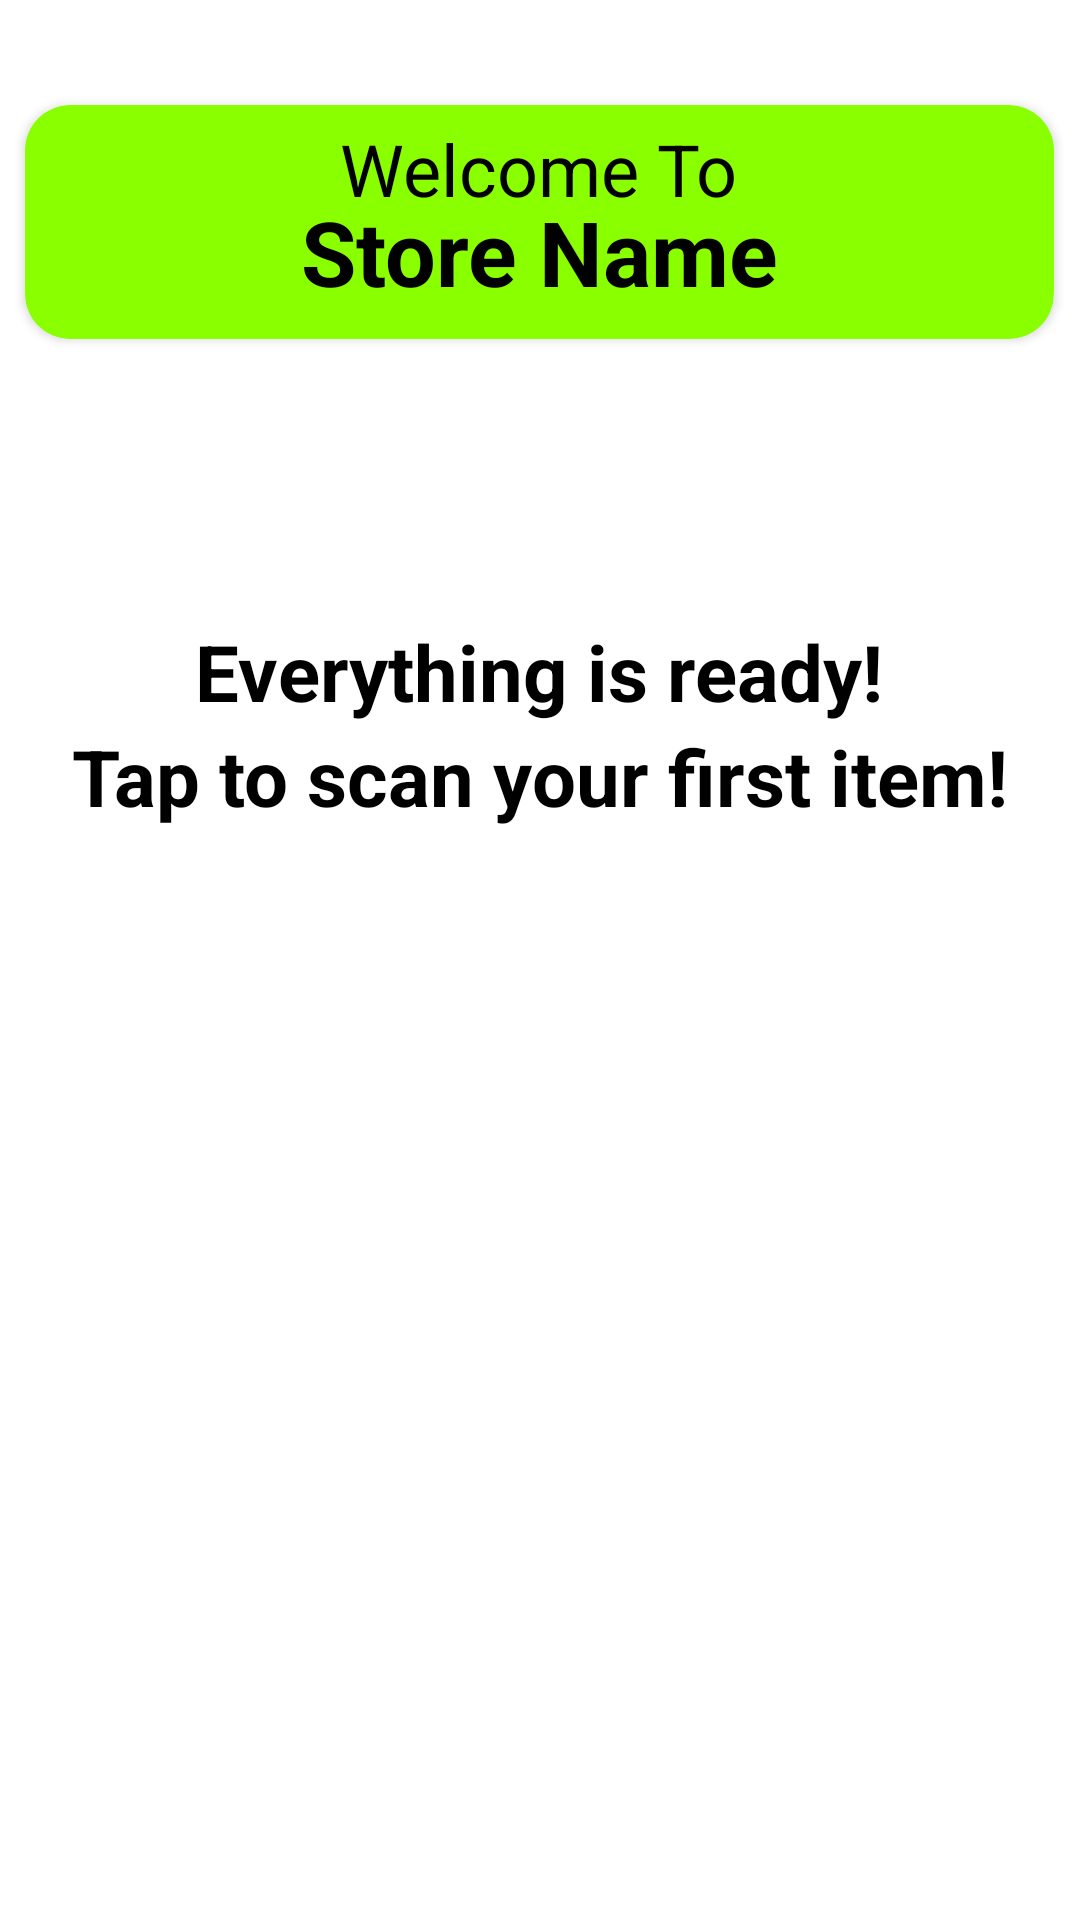

Write the Android layout XML for this screen, with the resource values it uses.
<!-- AndroidManifest.xml: application theme Theme.MyPrice -->
<!-- res/layout/activity_first_scan.xml -->
<?xml version="1.0" encoding="utf-8"?>
<LinearLayout xmlns:android="http://schemas.android.com/apk/res/android"
    xmlns:app="http://schemas.android.com/apk/res-auto"
    xmlns:tools="http://schemas.android.com/tools"
    android:layout_width="match_parent"
    android:layout_height="match_parent"
    android:background="@drawable/img_1"
    android:gravity="center"
    android:orientation="vertical"
    tools:context=".FirstScan">

    <LinearLayout
        android:layout_width="match_parent"
        android:layout_height="match_parent"
        android:background="#99FFFFFF"
        android:orientation="vertical">

        <androidx.cardview.widget.CardView
            android:layout_width="343dp"
            android:layout_height="78dp"
            android:layout_gravity="center|top"
            android:layout_marginTop="35dp"
            app:cardBackgroundColor="@color/lightgreen"
            app:cardCornerRadius="15dp">

            <TextView
                android:id="@+id/textView"
                android:layout_width="wrap_content"
                android:layout_height="wrap_content"
                android:layout_gravity="center_horizontal"
                android:layout_marginTop="5dp"
                android:text="Welcome To"
                android:textColor="#000000"
                android:textSize="24sp" />

            <TextView
                android:id="@+id/lbl_storename_fs"
                android:layout_width="wrap_content"
                android:layout_height="wrap_content"
                android:layout_gravity="center|center_horizontal"
                android:layout_marginTop="10dp"
                android:text="Store Name"
                android:textColor="#000000"
                android:textSize="30sp"
                android:textStyle="bold" />
        </androidx.cardview.widget.CardView>

        <LinearLayout
            android:layout_width="match_parent"
            android:layout_height="match_parent"
            android:gravity="center"
            android:orientation="vertical">

            <TextView
                android:id="@+id/textView4"
                android:layout_width="wrap_content"
                android:layout_height="wrap_content"
                android:layout_gravity="center"
                android:text="Everything is ready!"
                android:textColor="@color/black"
                android:textSize="26sp"
                android:textStyle="bold" />

            <TextView
                android:id="@+id/textView5"
                android:layout_width="wrap_content"
                android:layout_height="wrap_content"
                android:layout_gravity="center"
                android:text="Tap to scan your first item!"
                android:textColor="@color/black"
                android:textSize="26sp"
                android:textStyle="bold" />

            <androidx.appcompat.widget.AppCompatButton
                android:id="@+id/btn_scan_fs"
                android:layout_width="275dp"
                android:layout_height="150dp"
                android:layout_marginTop="20dp"
                android:layout_marginBottom="100dp"
                android:background="@drawable/ic_bar_code_scan_svgrepo_com"
                android:backgroundTint="@color/black" />

        </LinearLayout>

    </LinearLayout>
</LinearLayout>
<!-- resources referenced by this layout -->
<resources>
  <color name="black">#FF000000</color>
  <color name="lightgreen">#FF89FF00</color>
  <style name="Theme.MyPrice" parent="Theme.MaterialComponents.Light.NoActionBar">
          
          <item name="android:forceDarkAllowed" tools:targetApi="q">false</item>
          <item name="colorPrimary">@color/purple_500</item>
          <item name="colorPrimaryVariant">@color/purple_700</item>
          <item name="colorOnPrimary">@color/white</item>
          
          <item name="colorSecondary">@color/teal_200</item>
          <item name="colorSecondaryVariant">@color/teal_700</item>
          <item name="colorOnSecondary">@color/black</item>
          
          <item name="android:statusBarColor" tools:targetApi="l">?attr/colorPrimaryVariant</item>
          
      </style>
  <color name="purple_500">#FF6200EE</color>
  <color name="purple_700">#FF3700B3</color>
  <color name="white">#FFFFFFFF</color>
  <color name="teal_200">#FF03DAC5</color>
  <color name="teal_700">#FF018786</color>
</resources>
